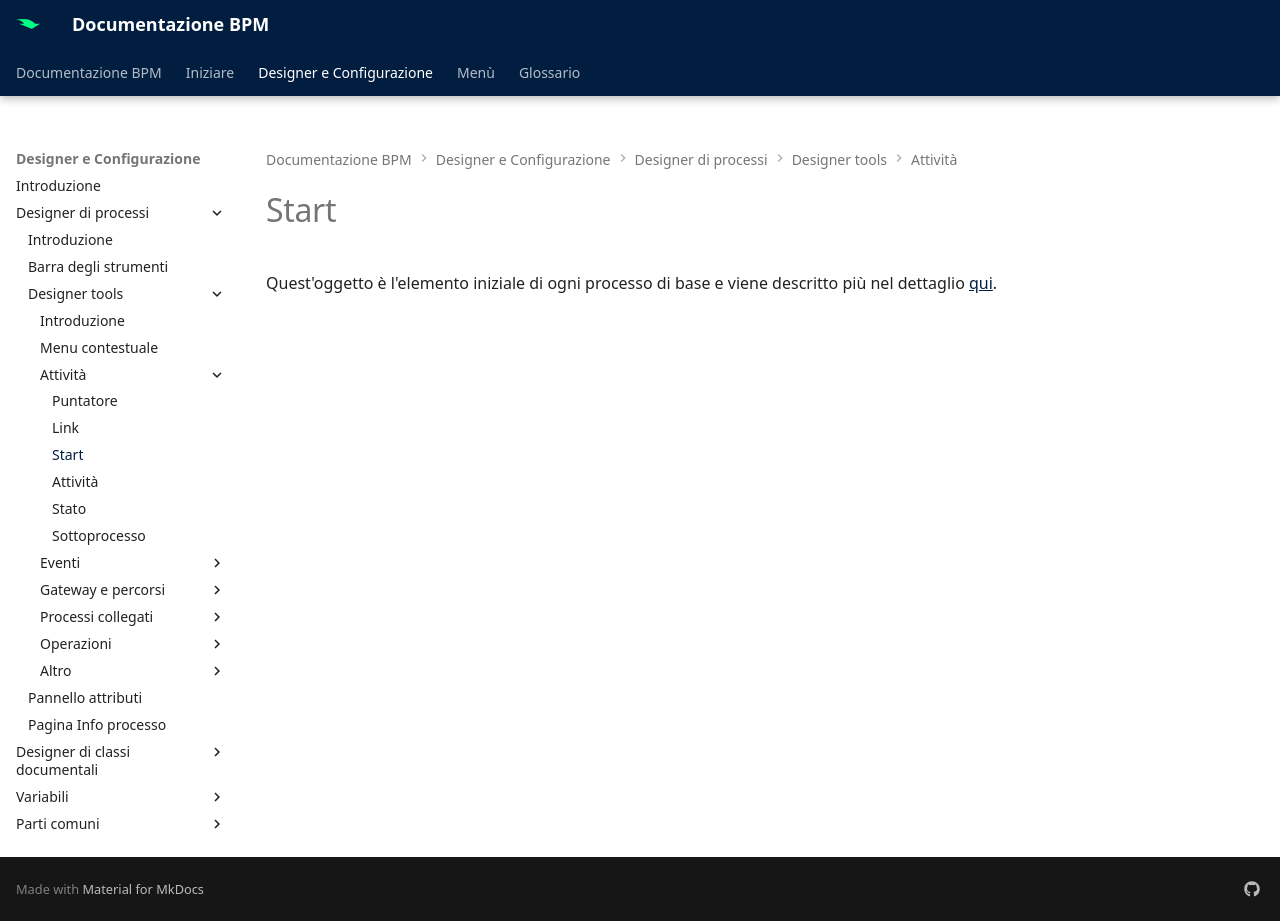

repository: centrosoftware-dev/bpm-docs · page: designer-config/process-designer/designer-tools/activities/start/index.html · generator: mkdocs

# Start

Quest'oggetto è l'elemento iniziale di ogni processo di base e viene descritto più nel dettaglio [qui](../events/start-event.md). 
